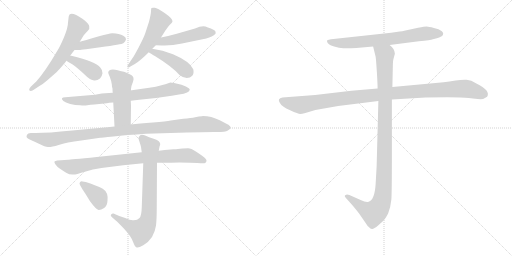
t = 0.00 s
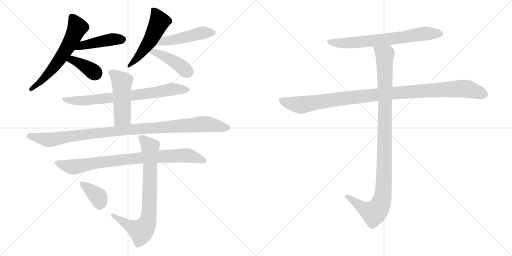
t = 2.39 s
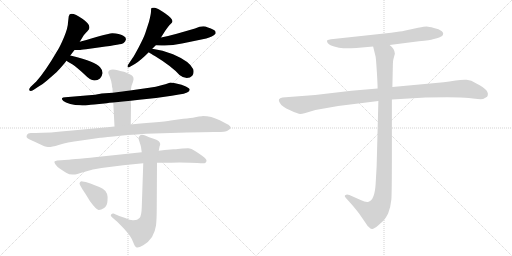
t = 4.77 s
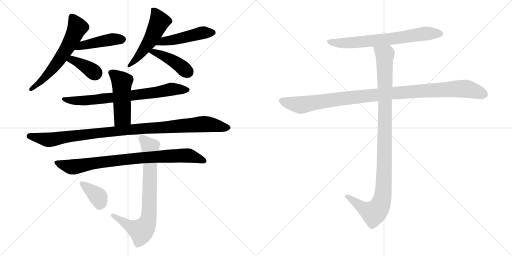
t = 7.16 s
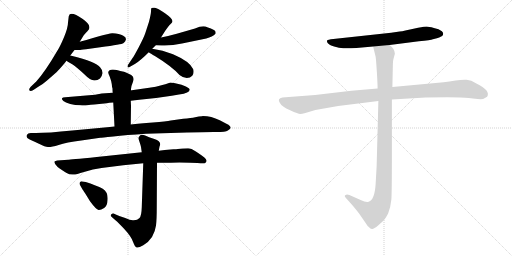
t = 9.55 s
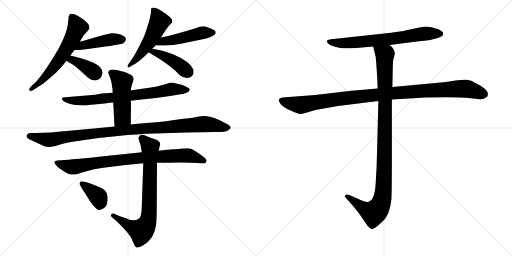
t = 11.93 s

The animated SVG that drew these frames (rendered in a browser with its animation timeline set to each time). Animation: 15 CSS @keyframes rules; one cycle of 11.93 s.

<svg version="1.1" viewBox="0 0 2048 1024" xmlns="http://www.w3.org/2000/svg">
  <g stroke="lightgray" stroke-dasharray="1,1" stroke-width="1" transform="scale(4, 4)">
    <line x1="0" y1="0" x2="256" y2="256"></line>
    <line x1="256" y1="0" x2="0" y2="256"></line>
    <line x1="128" y1="0" x2="128" y2="256"></line>
    <line x1="0" y1="128" x2="256" y2="128"></line>
    <line x1="256" y1="0" x2="512" y2="256"></line>
    <line x1="512" y1="0" x2="256" y2="256"></line>
    <line x1="384" y1="0" x2="384" y2="256"></line>
    <line x1="256" y1="128" x2="512" y2="128"></line>
  </g>
<g transform="scale(1, -1) translate(0, -850)">
   <style type="text/css">
    @keyframes keyframes0 {
      from {
       stroke: black;
       stroke-dashoffset: 616;
       stroke-width: 128;
       }
       67% {
       animation-timing-function: step-end;
       stroke: black;
       stroke-dashoffset: 0;
       stroke-width: 128;
       }
       to {
       stroke: black;
       stroke-width: 1024;
       }
       }
       #make-me-a-hanzi-animation-0 {
         animation: keyframes0 0.751302s both;
         animation-delay: 0.000000s;
         animation-timing-function: linear;
       }
    @keyframes keyframes1 {
      from {
       stroke: black;
       stroke-dashoffset: 450;
       stroke-width: 128;
       }
       59% {
       animation-timing-function: step-end;
       stroke: black;
       stroke-dashoffset: 0;
       stroke-width: 128;
       }
       to {
       stroke: black;
       stroke-width: 1024;
       }
       }
       #make-me-a-hanzi-animation-1 {
         animation: keyframes1 0.616211s both;
         animation-delay: 0.751302s;
         animation-timing-function: linear;
       }
    @keyframes keyframes2 {
      from {
       stroke: black;
       stroke-dashoffset: 380;
       stroke-width: 128;
       }
       55% {
       animation-timing-function: step-end;
       stroke: black;
       stroke-dashoffset: 0;
       stroke-width: 128;
       }
       to {
       stroke: black;
       stroke-width: 1024;
       }
       }
       #make-me-a-hanzi-animation-2 {
         animation: keyframes2 0.559245s both;
         animation-delay: 1.367513s;
         animation-timing-function: linear;
       }
    @keyframes keyframes3 {
      from {
       stroke: black;
       stroke-dashoffset: 526;
       stroke-width: 128;
       }
       63% {
       animation-timing-function: step-end;
       stroke: black;
       stroke-dashoffset: 0;
       stroke-width: 128;
       }
       to {
       stroke: black;
       stroke-width: 1024;
       }
       }
       #make-me-a-hanzi-animation-3 {
         animation: keyframes3 0.678060s both;
         animation-delay: 1.926758s;
         animation-timing-function: linear;
       }
    @keyframes keyframes4 {
      from {
       stroke: black;
       stroke-dashoffset: 484;
       stroke-width: 128;
       }
       61% {
       animation-timing-function: step-end;
       stroke: black;
       stroke-dashoffset: 0;
       stroke-width: 128;
       }
       to {
       stroke: black;
       stroke-width: 1024;
       }
       }
       #make-me-a-hanzi-animation-4 {
         animation: keyframes4 0.643880s both;
         animation-delay: 2.604818s;
         animation-timing-function: linear;
       }
    @keyframes keyframes5 {
      from {
       stroke: black;
       stroke-dashoffset: 428;
       stroke-width: 128;
       }
       58% {
       animation-timing-function: step-end;
       stroke: black;
       stroke-dashoffset: 0;
       stroke-width: 128;
       }
       to {
       stroke: black;
       stroke-width: 1024;
       }
       }
       #make-me-a-hanzi-animation-5 {
         animation: keyframes5 0.598307s both;
         animation-delay: 3.248698s;
         animation-timing-function: linear;
       }
    @keyframes keyframes6 {
      from {
       stroke: black;
       stroke-dashoffset: 756;
       stroke-width: 128;
       }
       71% {
       animation-timing-function: step-end;
       stroke: black;
       stroke-dashoffset: 0;
       stroke-width: 128;
       }
       to {
       stroke: black;
       stroke-width: 1024;
       }
       }
       #make-me-a-hanzi-animation-6 {
         animation: keyframes6 0.865234s both;
         animation-delay: 3.847005s;
         animation-timing-function: linear;
       }
    @keyframes keyframes7 {
      from {
       stroke: black;
       stroke-dashoffset: 495;
       stroke-width: 128;
       }
       62% {
       animation-timing-function: step-end;
       stroke: black;
       stroke-dashoffset: 0;
       stroke-width: 128;
       }
       to {
       stroke: black;
       stroke-width: 1024;
       }
       }
       #make-me-a-hanzi-animation-7 {
         animation: keyframes7 0.652832s both;
         animation-delay: 4.712239s;
         animation-timing-function: linear;
       }
    @keyframes keyframes8 {
      from {
       stroke: black;
       stroke-dashoffset: 1055;
       stroke-width: 128;
       }
       77% {
       animation-timing-function: step-end;
       stroke: black;
       stroke-dashoffset: 0;
       stroke-width: 128;
       }
       to {
       stroke: black;
       stroke-width: 1024;
       }
       }
       #make-me-a-hanzi-animation-8 {
         animation: keyframes8 1.108561s both;
         animation-delay: 5.365071s;
         animation-timing-function: linear;
       }
    @keyframes keyframes9 {
      from {
       stroke: black;
       stroke-dashoffset: 854;
       stroke-width: 128;
       }
       74% {
       animation-timing-function: step-end;
       stroke: black;
       stroke-dashoffset: 0;
       stroke-width: 128;
       }
       to {
       stroke: black;
       stroke-width: 1024;
       }
       }
       #make-me-a-hanzi-animation-9 {
         animation: keyframes9 0.944987s both;
         animation-delay: 6.473632s;
         animation-timing-function: linear;
       }
    @keyframes keyframes10 {
      from {
       stroke: black;
       stroke-dashoffset: 777;
       stroke-width: 128;
       }
       72% {
       animation-timing-function: step-end;
       stroke: black;
       stroke-dashoffset: 0;
       stroke-width: 128;
       }
       to {
       stroke: black;
       stroke-width: 1024;
       }
       }
       #make-me-a-hanzi-animation-10 {
         animation: keyframes10 0.882324s both;
         animation-delay: 7.418619s;
         animation-timing-function: linear;
       }
    @keyframes keyframes11 {
      from {
       stroke: black;
       stroke-dashoffset: 379;
       stroke-width: 128;
       }
       55% {
       animation-timing-function: step-end;
       stroke: black;
       stroke-dashoffset: 0;
       stroke-width: 128;
       }
       to {
       stroke: black;
       stroke-width: 1024;
       }
       }
       #make-me-a-hanzi-animation-11 {
         animation: keyframes11 0.558431s both;
         animation-delay: 8.300943s;
         animation-timing-function: linear;
       }
    @keyframes keyframes12 {
      from {
       stroke: black;
       stroke-dashoffset: 705;
       stroke-width: 128;
       }
       70% {
       animation-timing-function: step-end;
       stroke: black;
       stroke-dashoffset: 0;
       stroke-width: 128;
       }
       to {
       stroke: black;
       stroke-width: 1024;
       }
       }
       #make-me-a-hanzi-animation-12 {
         animation: keyframes12 0.823730s both;
         animation-delay: 8.859374s;
         animation-timing-function: linear;
       }
    @keyframes keyframes13 {
      from {
       stroke: black;
       stroke-dashoffset: 1076;
       stroke-width: 128;
       }
       78% {
       animation-timing-function: step-end;
       stroke: black;
       stroke-dashoffset: 0;
       stroke-width: 128;
       }
       to {
       stroke: black;
       stroke-width: 1024;
       }
       }
       #make-me-a-hanzi-animation-13 {
         animation: keyframes13 1.125651s both;
         animation-delay: 9.683104s;
         animation-timing-function: linear;
       }
    @keyframes keyframes14 {
      from {
       stroke: black;
       stroke-dashoffset: 1072;
       stroke-width: 128;
       }
       78% {
       animation-timing-function: step-end;
       stroke: black;
       stroke-dashoffset: 0;
       stroke-width: 128;
       }
       to {
       stroke: black;
       stroke-width: 1024;
       }
       }
       #make-me-a-hanzi-animation-14 {
         animation: keyframes14 1.122396s both;
         animation-delay: 10.808755s;
         animation-timing-function: linear;
       }
</style>
<path d="M 272.0 760.0 Q 272.0 739.0 256.0 701.5 Q 240.0 664.0 230.0 648.0 Q 179.0 561.0 145.0 524.0 L 123.0 503.0 Q 114.0 493.0 118.0 488.0 Q 122.0 483.0 135.0 491.0 L 153.0 503.0 Q 170.0 512.0 187.0 527.0 L 227.0 562.0 Q 236.0 571.0 259.0 598.0 L 266.0 607.0 L 281.0 628.0 L 298.0 650.0 L 319.0 683.0 L 335.0 709.0 Q 341.0 717.0 350.5 726.5 Q 360.0 736.0 357.0 744.0 Q 357.0 755.0 331.0 774.0 Q 280.0 809.0 275.0 785.0 L 272.0 760.0 Z" fill="lightgray"></path> 
<path d="M 298.0 650.0 L 319.0 650.0 Q 320.0 650.0 344.0 653.0 L 401.0 661.0 Q 489.0 673.0 493.0 677.0 Q 496.0 680.0 501.0 685.0 Q 503.0 691.0 504.0 693.0 Q 504.0 703.0 493.0 707.0 Q 477.0 716.0 450.0 717.0 Q 441.0 718.0 389.0 703.0 Q 337.0 687.0 319.0 683.0 C 290.0 676.0 268.0 650.0 298.0 650.0 Z" fill="lightgray"></path> 
<path d="M 266.0 607.0 Q 269.0 605.0 289.0 593.0 Q 308.0 580.0 335.0 555.0 Q 361.0 529.0 373.0 529.0 Q 387.0 526.0 400.0 536.0 Q 408.0 544.0 410.0 557.0 Q 411.0 569.0 401.0 580.0 Q 383.0 605.0 281.0 628.0 C 252.0 635.0 241.0 623.0 266.0 607.0 Z" fill="lightgray"></path> 
<path d="M 609.0 655.0 L 623.0 669.0 L 644.0 700.0 L 661.0 727.0 Q 675.0 749.0 682.5 754.5 Q 690.0 760.0 690.0 765.0 Q 690.0 776.0 660.0 797.0 Q 630.0 818.0 619.0 819.0 Q 608.0 820.0 606.0 818.0 Q 604.0 816.0 604.0 805.5 Q 604.0 795.0 596.0 763.0 L 581.0 717.0 Q 575.0 699.0 555.5 662.5 Q 536.0 626.0 531.0 619.0 L 511.0 589.0 Q 510.0 588.0 510.0 581.0 Q 516.0 579.0 520.0 583.0 L 541.0 595.0 Q 562.0 608.0 595.0 641.0 L 609.0 655.0 Z" fill="lightgray"></path> 
<path d="M 623.0 669.0 L 646.0 668.0 Q 684.0 666.0 728.0 676.0 L 825.0 696.0 Q 850.0 703.0 862.0 715.0 Q 863.0 719.0 862.0 723.0 Q 862.0 731.0 829.0 741.0 Q 813.0 751.0 780.0 736.0 L 707.0 715.0 Q 671.0 705.0 644.0 700.0 C 615.0 694.0 593.0 670.0 623.0 669.0 Z" fill="lightgray"></path> 
<path d="M 595.0 641.0 Q 601.0 637.0 621.0 625.0 Q 688.0 584.0 718.0 550.0 Q 733.0 538.0 747.0 538.0 Q 761.0 538.0 769.0 547.0 Q 777.0 556.0 773.0 573.0 Q 760.0 604.0 692.0 633.0 Q 650.0 651.0 609.0 655.0 C 579.0 658.0 570.0 657.0 595.0 641.0 Z" fill="lightgray"></path> 
<path d="M 451.0 479.0 L 407.0 476.0 L 380.0 471.0 L 261.0 461.0 Q 250.0 461.0 248.0 457.0 Q 246.0 453.0 253.5 446.5 Q 261.0 440.0 281.0 434.5 Q 301.0 429.0 321.0 429.0 Q 336.0 427.0 349.0 429.0 Q 362.0 431.0 377.0 432.0 L 427.0 437.0 Q 435.0 439.0 453.0 440.0 L 523.0 447.0 L 557.0 451.0 L 624.0 458.0 L 687.0 467.0 L 716.0 472.0 Q 759.0 478.0 759.0 492.0 Q 759.0 496.0 743.5 504.5 Q 728.0 513.0 705.0 516.5 Q 682.0 520.0 679.0 519.5 Q 676.0 519.0 649.5 510.0 Q 623.0 501.0 597.0 499.0 L 527.0 489.0 L 451.0 479.0 Z" fill="lightgray"></path> 
<path d="M 506.0 559.0 L 496.0 563.0 Q 493.0 563.0 481.0 566.0 L 471.0 569.0 Q 436.0 577.0 433.0 561.0 Q 432.0 559.0 439.0 543.0 Q 445.0 527.0 447.0 514.0 Q 448.0 500.0 450.0 496.0 Q 450.0 482.0 451.0 479.0 L 453.0 440.0 L 458.0 344.0 C 460.0 314.0 523.0 322.0 523.0 352.0 L 524.0 427.0 L 523.0 447.0 L 524.0 494.0 Q 524.0 504.0 532.0 523.0 Q 539.0 542.0 525.0 550.0 L 506.0 559.0 Z" fill="lightgray"></path> 
<path d="M 458.0 344.0 L 439.0 342.0 L 289.0 328.0 Q 192.0 318.0 143.0 318.0 L 123.0 318.0 Q 111.0 318.0 108.0 311.0 Q 101.0 299.0 119.0 292.0 L 158.0 274.0 Q 180.0 263.0 192.0 262.0 Q 204.0 261.0 234.5 270.5 Q 265.0 280.0 325.0 288.0 L 401.0 299.0 Q 403.0 299.0 453.5 304.5 Q 504.0 310.0 584.0 315.0 L 748.0 320.0 L 807.0 321.0 L 855.0 322.0 Q 901.0 321.0 911.5 328.0 Q 922.0 335.0 922.5 339.0 Q 923.0 343.0 918.0 347.5 Q 913.0 352.0 879.0 369.0 Q 845.0 386.0 811.0 386.0 L 808.0 385.0 Q 796.0 385.0 780.5 381.5 Q 765.0 378.0 733.0 375.0 L 683.0 368.0 Q 666.0 364.0 611.5 360.0 Q 557.0 356.0 523.0 352.0 L 458.0 344.0 Z" fill="lightgray"></path> 
<path d="M 659.0 250.0 L 635.0 247.0 L 567.0 241.0 L 387.0 222.0 Q 277.0 211.0 273.0 211.0 L 229.0 208.0 Q 221.0 207.0 218.0 204.0 Q 216.0 201.0 222.0 192.0 Q 228.0 183.0 240.0 175.0 Q 252.0 167.0 264.5 159.5 Q 277.0 152.0 290.0 152.0 Q 300.0 150.0 336.0 162.0 Q 372.0 174.0 406.0 178.0 L 493.0 189.0 L 573.0 197.0 L 628.0 199.0 L 683.0 199.0 Q 713.0 201.0 761.0 199.0 L 790.0 198.0 Q 800.0 197.0 817.0 197.0 Q 821.0 197.0 825.0 203.5 Q 829.0 210.0 817.5 220.0 Q 806.0 230.0 785.0 243.5 Q 764.0 257.0 752.0 257.0 L 730.0 256.0 L 711.0 254.0 Q 706.0 253.0 694.0 253.0 L 659.0 250.0 Z" fill="lightgray"></path> 
<path d="M 635.0 247.0 L 638.0 263.0 L 641.0 273.0 Q 641.0 286.0 617.5 294.0 Q 594.0 302.0 580.5 308.0 Q 567.0 314.0 561.0 309.0 Q 556.0 303.0 554.5 300.0 Q 553.0 297.0 557.5 284.0 Q 562.0 271.0 564.0 262.0 L 567.0 241.0 L 573.0 197.0 L 567.0 20.0 Q 566.0 -13.0 558.0 -22.0 Q 550.0 -31.0 535.0 -31.0 Q 523.0 -33.0 501.0 -22.0 L 477.0 -14.0 L 454.0 -4.0 Q 449.0 -3.0 444.5 -7.5 Q 440.0 -12.0 448.0 -19.0 L 463.0 -32.0 Q 473.0 -40.0 498.0 -67.0 Q 523.0 -94.0 531.5 -115.5 Q 540.0 -137.0 545.0 -139.0 Q 551.0 -144.0 573.0 -131.0 Q 595.0 -118.0 608.0 -98.0 Q 621.0 -75.0 624.0 -52.0 Q 627.0 -29.0 627.0 25.0 L 628.0 199.0 L 635.0 247.0 Z" fill="lightgray"></path> 
<path d="M 329.0 94.0 Q 330.0 93.0 341.0 76.0 L 360.0 45.0 Q 385.0 11.0 394.5 10.5 Q 404.0 10.0 416.5 18.0 Q 429.0 26.0 430.0 47.0 Q 434.0 81.0 411.0 95.0 Q 402.0 101.0 374.0 111.5 Q 346.0 122.0 343.0 122.0 L 330.0 124.0 Q 324.0 126.0 320.0 121.5 Q 316.0 117.0 320.0 110.0 L 329.0 94.0 Z" fill="lightgray"></path> 
<path d="M 1558.5 670.0 L 1675.5 685.0 Q 1723.5 690.0 1731.5 693.0 L 1747.5 697.0 Q 1755.5 698.0 1768.5 706.0 Q 1777.5 716.0 1767.5 725.0 Q 1756.5 734.0 1735.5 738.0 Q 1714.5 744.0 1706.5 744.0 Q 1698.5 744.0 1672.5 739.0 L 1621.5 728.0 Q 1608.5 725.0 1598.5 724.0 L 1564.5 719.0 L 1333.5 694.0 Q 1310.5 692.0 1308.5 688.0 Q 1306.5 683.0 1311.5 677.0 Q 1316.5 670.0 1336.5 664.0 Q 1356.5 657.0 1373.5 657.0 Q 1390.5 656.0 1425.5 658.0 L 1492.5 664.0 L 1558.5 670.0 Z" fill="lightgray"></path> 
<path d="M 1510.5 496.0 L 1405.5 487.0 L 1260.5 470.0 L 1129.5 460.0 Q 1108.5 456.0 1118.5 440.0 Q 1126.5 423.0 1160.5 409.0 Q 1193.5 394.0 1200.5 394.0 Q 1207.5 394.0 1221.5 398.0 L 1261.5 410.0 L 1352.5 426.0 L 1513.5 446.0 L 1567.5 452.0 L 1702.5 460.0 Q 1835.5 463.0 1874.5 458.0 Q 1913.5 452.0 1932.5 454.0 L 1948.5 463.0 Q 1963.5 488.0 1905.5 516.0 Q 1884.5 530.0 1866.5 531.0 Q 1847.5 532.0 1822.5 528.0 Q 1796.5 523.0 1774.5 521.0 L 1569.5 502.0 L 1510.5 496.0 Z" fill="lightgray"></path> 
<path d="M 1492.5 664.0 L 1502.5 623.0 Q 1504.5 610.0 1507.5 561.0 Q 1510.5 511.0 1510.5 496.0 L 1513.5 446.0 L 1506.5 184.0 L 1502.5 114.0 Q 1498.5 50.0 1474.5 43.0 Q 1463.5 40.0 1442.5 50.0 L 1397.5 70.0 Q 1386.5 74.0 1382.5 70.0 Q 1374.5 67.0 1384.5 57.0 L 1403.5 36.0 Q 1430.5 5.0 1440.5 -10.0 L 1462.5 -42.0 Q 1469.5 -54.0 1475.5 -58.0 Q 1481.5 -65.0 1487.5 -66.0 Q 1493.5 -68.0 1513.5 -51.0 Q 1532.5 -34.0 1538.5 -27.0 Q 1543.5 -21.0 1552.5 -4.0 Q 1562.5 22.0 1565.5 52.0 Q 1567.5 82.0 1567.5 222.0 L 1567.5 452.0 L 1569.5 502.0 L 1571.5 594.0 Q 1571.5 605.0 1573.5 613.0 L 1579.5 635.0 Q 1579.5 654.0 1558.5 670.0 C 1538.5 693.0 1485.5 693.0 1492.5 664.0 Z" fill="lightgray"></path> 
      <clipPath id="make-me-a-hanzi-clip-0">
      <path d="M 272.0 760.0 Q 272.0 739.0 256.0 701.5 Q 240.0 664.0 230.0 648.0 Q 179.0 561.0 145.0 524.0 L 123.0 503.0 Q 114.0 493.0 118.0 488.0 Q 122.0 483.0 135.0 491.0 L 153.0 503.0 Q 170.0 512.0 187.0 527.0 L 227.0 562.0 Q 236.0 571.0 259.0 598.0 L 266.0 607.0 L 281.0 628.0 L 298.0 650.0 L 319.0 683.0 L 335.0 709.0 Q 341.0 717.0 350.5 726.5 Q 360.0 736.0 357.0 744.0 Q 357.0 755.0 331.0 774.0 Q 280.0 809.0 275.0 785.0 L 272.0 760.0 Z" fill="lightgray"></path>
      </clipPath>
      <path clip-path="url(#make-me-a-hanzi-clip-0)" d="M 287.0 783.0 L 309.0 738.0 L 271.0 662.0 L 209.0 573.0 L 173.0 533.0 L 123.0 495.0 " fill="none" id="make-me-a-hanzi-animation-0" stroke-dasharray="488 976" stroke-linecap="round"></path>

      <clipPath id="make-me-a-hanzi-clip-1">
      <path d="M 298.0 650.0 L 319.0 650.0 Q 320.0 650.0 344.0 653.0 L 401.0 661.0 Q 489.0 673.0 493.0 677.0 Q 496.0 680.0 501.0 685.0 Q 503.0 691.0 504.0 693.0 Q 504.0 703.0 493.0 707.0 Q 477.0 716.0 450.0 717.0 Q 441.0 718.0 389.0 703.0 Q 337.0 687.0 319.0 683.0 C 290.0 676.0 268.0 650.0 298.0 650.0 Z" fill="lightgray"></path>
      </clipPath>
      <path clip-path="url(#make-me-a-hanzi-clip-1)" d="M 303.0 654.0 L 329.0 668.0 L 385.0 681.0 L 448.0 693.0 L 491.0 693.0 " fill="none" id="make-me-a-hanzi-animation-1" stroke-dasharray="322 644" stroke-linecap="round"></path>

      <clipPath id="make-me-a-hanzi-clip-2">
      <path d="M 266.0 607.0 Q 269.0 605.0 289.0 593.0 Q 308.0 580.0 335.0 555.0 Q 361.0 529.0 373.0 529.0 Q 387.0 526.0 400.0 536.0 Q 408.0 544.0 410.0 557.0 Q 411.0 569.0 401.0 580.0 Q 383.0 605.0 281.0 628.0 C 252.0 635.0 241.0 623.0 266.0 607.0 Z" fill="lightgray"></path>
      </clipPath>
      <path clip-path="url(#make-me-a-hanzi-clip-2)" d="M 273.0 610.0 L 290.0 610.0 L 325.0 595.0 L 382.0 556.0 " fill="none" id="make-me-a-hanzi-animation-2" stroke-dasharray="252 504" stroke-linecap="round"></path>

      <clipPath id="make-me-a-hanzi-clip-3">
      <path d="M 609.0 655.0 L 623.0 669.0 L 644.0 700.0 L 661.0 727.0 Q 675.0 749.0 682.5 754.5 Q 690.0 760.0 690.0 765.0 Q 690.0 776.0 660.0 797.0 Q 630.0 818.0 619.0 819.0 Q 608.0 820.0 606.0 818.0 Q 604.0 816.0 604.0 805.5 Q 604.0 795.0 596.0 763.0 L 581.0 717.0 Q 575.0 699.0 555.5 662.5 Q 536.0 626.0 531.0 619.0 L 511.0 589.0 Q 510.0 588.0 510.0 581.0 Q 516.0 579.0 520.0 583.0 L 541.0 595.0 Q 562.0 608.0 595.0 641.0 L 609.0 655.0 Z" fill="lightgray"></path>
      </clipPath>
      <path clip-path="url(#make-me-a-hanzi-clip-3)" d="M 613.0 810.0 L 634.0 776.0 L 634.0 755.0 L 588.0 669.0 L 515.0 585.0 " fill="none" id="make-me-a-hanzi-animation-3" stroke-dasharray="398 796" stroke-linecap="round"></path>

      <clipPath id="make-me-a-hanzi-clip-4">
      <path d="M 623.0 669.0 L 646.0 668.0 Q 684.0 666.0 728.0 676.0 L 825.0 696.0 Q 850.0 703.0 862.0 715.0 Q 863.0 719.0 862.0 723.0 Q 862.0 731.0 829.0 741.0 Q 813.0 751.0 780.0 736.0 L 707.0 715.0 Q 671.0 705.0 644.0 700.0 C 615.0 694.0 593.0 670.0 623.0 669.0 Z" fill="lightgray"></path>
      </clipPath>
      <path clip-path="url(#make-me-a-hanzi-clip-4)" d="M 629.0 673.0 L 653.0 684.0 L 807.0 719.0 L 851.0 719.0 " fill="none" id="make-me-a-hanzi-animation-4" stroke-dasharray="356 712" stroke-linecap="round"></path>

      <clipPath id="make-me-a-hanzi-clip-5">
      <path d="M 595.0 641.0 Q 601.0 637.0 621.0 625.0 Q 688.0 584.0 718.0 550.0 Q 733.0 538.0 747.0 538.0 Q 761.0 538.0 769.0 547.0 Q 777.0 556.0 773.0 573.0 Q 760.0 604.0 692.0 633.0 Q 650.0 651.0 609.0 655.0 C 579.0 658.0 570.0 657.0 595.0 641.0 Z" fill="lightgray"></path>
      </clipPath>
      <path clip-path="url(#make-me-a-hanzi-clip-5)" d="M 602.0 641.0 L 627.0 639.0 L 677.0 616.0 L 751.0 562.0 " fill="none" id="make-me-a-hanzi-animation-5" stroke-dasharray="300 600" stroke-linecap="round"></path>

      <clipPath id="make-me-a-hanzi-clip-6">
      <path d="M 451.0 479.0 L 407.0 476.0 L 380.0 471.0 L 261.0 461.0 Q 250.0 461.0 248.0 457.0 Q 246.0 453.0 253.5 446.5 Q 261.0 440.0 281.0 434.5 Q 301.0 429.0 321.0 429.0 Q 336.0 427.0 349.0 429.0 Q 362.0 431.0 377.0 432.0 L 427.0 437.0 Q 435.0 439.0 453.0 440.0 L 523.0 447.0 L 557.0 451.0 L 624.0 458.0 L 687.0 467.0 L 716.0 472.0 Q 759.0 478.0 759.0 492.0 Q 759.0 496.0 743.5 504.5 Q 728.0 513.0 705.0 516.5 Q 682.0 520.0 679.0 519.5 Q 676.0 519.0 649.5 510.0 Q 623.0 501.0 597.0 499.0 L 527.0 489.0 L 451.0 479.0 Z" fill="lightgray"></path>
      </clipPath>
      <path clip-path="url(#make-me-a-hanzi-clip-6)" d="M 256.0 454.0 L 291.0 447.0 L 368.0 450.0 L 629.0 480.0 L 682.0 493.0 L 752.0 491.0 " fill="none" id="make-me-a-hanzi-animation-6" stroke-dasharray="628 1256" stroke-linecap="round"></path>

      <clipPath id="make-me-a-hanzi-clip-7">
      <path d="M 506.0 559.0 L 496.0 563.0 Q 493.0 563.0 481.0 566.0 L 471.0 569.0 Q 436.0 577.0 433.0 561.0 Q 432.0 559.0 439.0 543.0 Q 445.0 527.0 447.0 514.0 Q 448.0 500.0 450.0 496.0 Q 450.0 482.0 451.0 479.0 L 453.0 440.0 L 458.0 344.0 C 460.0 314.0 523.0 322.0 523.0 352.0 L 524.0 427.0 L 523.0 447.0 L 524.0 494.0 Q 524.0 504.0 532.0 523.0 Q 539.0 542.0 525.0 550.0 L 506.0 559.0 Z" fill="lightgray"></path>
      </clipPath>
      <path clip-path="url(#make-me-a-hanzi-clip-7)" d="M 443.0 560.0 L 487.0 522.0 L 490.0 382.0 L 464.0 351.0 " fill="none" id="make-me-a-hanzi-animation-7" stroke-dasharray="367 734" stroke-linecap="round"></path>

      <clipPath id="make-me-a-hanzi-clip-8">
      <path d="M 458.0 344.0 L 439.0 342.0 L 289.0 328.0 Q 192.0 318.0 143.0 318.0 L 123.0 318.0 Q 111.0 318.0 108.0 311.0 Q 101.0 299.0 119.0 292.0 L 158.0 274.0 Q 180.0 263.0 192.0 262.0 Q 204.0 261.0 234.5 270.5 Q 265.0 280.0 325.0 288.0 L 401.0 299.0 Q 403.0 299.0 453.5 304.5 Q 504.0 310.0 584.0 315.0 L 748.0 320.0 L 807.0 321.0 L 855.0 322.0 Q 901.0 321.0 911.5 328.0 Q 922.0 335.0 922.5 339.0 Q 923.0 343.0 918.0 347.5 Q 913.0 352.0 879.0 369.0 Q 845.0 386.0 811.0 386.0 L 808.0 385.0 Q 796.0 385.0 780.5 381.5 Q 765.0 378.0 733.0 375.0 L 683.0 368.0 Q 666.0 364.0 611.5 360.0 Q 557.0 356.0 523.0 352.0 L 458.0 344.0 Z" fill="lightgray"></path>
      </clipPath>
      <path clip-path="url(#make-me-a-hanzi-clip-8)" d="M 119.0 305.0 L 204.0 291.0 L 531.0 333.0 L 817.0 354.0 L 912.0 339.0 " fill="none" id="make-me-a-hanzi-animation-8" stroke-dasharray="927 1854" stroke-linecap="round"></path>

      <clipPath id="make-me-a-hanzi-clip-9">
      <path d="M 659.0 250.0 L 635.0 247.0 L 567.0 241.0 L 387.0 222.0 Q 277.0 211.0 273.0 211.0 L 229.0 208.0 Q 221.0 207.0 218.0 204.0 Q 216.0 201.0 222.0 192.0 Q 228.0 183.0 240.0 175.0 Q 252.0 167.0 264.5 159.5 Q 277.0 152.0 290.0 152.0 Q 300.0 150.0 336.0 162.0 Q 372.0 174.0 406.0 178.0 L 493.0 189.0 L 573.0 197.0 L 628.0 199.0 L 683.0 199.0 Q 713.0 201.0 761.0 199.0 L 790.0 198.0 Q 800.0 197.0 817.0 197.0 Q 821.0 197.0 825.0 203.5 Q 829.0 210.0 817.5 220.0 Q 806.0 230.0 785.0 243.5 Q 764.0 257.0 752.0 257.0 L 730.0 256.0 L 711.0 254.0 Q 706.0 253.0 694.0 253.0 L 659.0 250.0 Z" fill="lightgray"></path>
      </clipPath>
      <path clip-path="url(#make-me-a-hanzi-clip-9)" d="M 226.0 200.0 L 294.0 182.0 L 376.0 199.0 L 502.0 213.0 L 728.0 228.0 L 766.0 225.0 L 815.0 207.0 " fill="none" id="make-me-a-hanzi-animation-9" stroke-dasharray="726 1452" stroke-linecap="round"></path>

      <clipPath id="make-me-a-hanzi-clip-10">
      <path d="M 635.0 247.0 L 638.0 263.0 L 641.0 273.0 Q 641.0 286.0 617.5 294.0 Q 594.0 302.0 580.5 308.0 Q 567.0 314.0 561.0 309.0 Q 556.0 303.0 554.5 300.0 Q 553.0 297.0 557.5 284.0 Q 562.0 271.0 564.0 262.0 L 567.0 241.0 L 573.0 197.0 L 567.0 20.0 Q 566.0 -13.0 558.0 -22.0 Q 550.0 -31.0 535.0 -31.0 Q 523.0 -33.0 501.0 -22.0 L 477.0 -14.0 L 454.0 -4.0 Q 449.0 -3.0 444.5 -7.5 Q 440.0 -12.0 448.0 -19.0 L 463.0 -32.0 Q 473.0 -40.0 498.0 -67.0 Q 523.0 -94.0 531.5 -115.5 Q 540.0 -137.0 545.0 -139.0 Q 551.0 -144.0 573.0 -131.0 Q 595.0 -118.0 608.0 -98.0 Q 621.0 -75.0 624.0 -52.0 Q 627.0 -29.0 627.0 25.0 L 628.0 199.0 L 635.0 247.0 Z" fill="lightgray"></path>
      </clipPath>
      <path clip-path="url(#make-me-a-hanzi-clip-10)" d="M 568.0 297.0 L 601.0 258.0 L 598.0 15.0 L 585.0 -51.0 L 562.0 -74.0 L 506.0 -48.0 L 451.0 -12.0 " fill="none" id="make-me-a-hanzi-animation-10" stroke-dasharray="649 1298" stroke-linecap="round"></path>

      <clipPath id="make-me-a-hanzi-clip-11">
      <path d="M 329.0 94.0 Q 330.0 93.0 341.0 76.0 L 360.0 45.0 Q 385.0 11.0 394.5 10.5 Q 404.0 10.0 416.5 18.0 Q 429.0 26.0 430.0 47.0 Q 434.0 81.0 411.0 95.0 Q 402.0 101.0 374.0 111.5 Q 346.0 122.0 343.0 122.0 L 330.0 124.0 Q 324.0 126.0 320.0 121.5 Q 316.0 117.0 320.0 110.0 L 329.0 94.0 Z" fill="lightgray"></path>
      </clipPath>
      <path clip-path="url(#make-me-a-hanzi-clip-11)" d="M 327.0 116.0 L 390.0 66.0 L 400.0 42.0 L 397.0 26.0 " fill="none" id="make-me-a-hanzi-animation-11" stroke-dasharray="251 502" stroke-linecap="round"></path>

      <clipPath id="make-me-a-hanzi-clip-12">
      <path d="M 1558.5 670.0 L 1675.5 685.0 Q 1723.5 690.0 1731.5 693.0 L 1747.5 697.0 Q 1755.5 698.0 1768.5 706.0 Q 1777.5 716.0 1767.5 725.0 Q 1756.5 734.0 1735.5 738.0 Q 1714.5 744.0 1706.5 744.0 Q 1698.5 744.0 1672.5 739.0 L 1621.5 728.0 Q 1608.5 725.0 1598.5 724.0 L 1564.5 719.0 L 1333.5 694.0 Q 1310.5 692.0 1308.5 688.0 Q 1306.5 683.0 1311.5 677.0 Q 1316.5 670.0 1336.5 664.0 Q 1356.5 657.0 1373.5 657.0 Q 1390.5 656.0 1425.5 658.0 L 1492.5 664.0 L 1558.5 670.0 Z" fill="lightgray"></path>
      </clipPath>
      <path clip-path="url(#make-me-a-hanzi-clip-12)" d="M 1314.5 684.0 L 1388.5 678.0 L 1592.5 698.0 L 1708.5 717.0 L 1760.5 715.0 " fill="none" id="make-me-a-hanzi-animation-12" stroke-dasharray="577 1154" stroke-linecap="round"></path>

      <clipPath id="make-me-a-hanzi-clip-13">
      <path d="M 1510.5 496.0 L 1405.5 487.0 L 1260.5 470.0 L 1129.5 460.0 Q 1108.5 456.0 1118.5 440.0 Q 1126.5 423.0 1160.5 409.0 Q 1193.5 394.0 1200.5 394.0 Q 1207.5 394.0 1221.5 398.0 L 1261.5 410.0 L 1352.5 426.0 L 1513.5 446.0 L 1567.5 452.0 L 1702.5 460.0 Q 1835.5 463.0 1874.5 458.0 Q 1913.5 452.0 1932.5 454.0 L 1948.5 463.0 Q 1963.5 488.0 1905.5 516.0 Q 1884.5 530.0 1866.5 531.0 Q 1847.5 532.0 1822.5 528.0 Q 1796.5 523.0 1774.5 521.0 L 1569.5 502.0 L 1510.5 496.0 Z" fill="lightgray"></path>
      </clipPath>
      <path clip-path="url(#make-me-a-hanzi-clip-13)" d="M 1127.5 448.0 L 1207.5 430.0 L 1549.5 476.0 L 1848.5 496.0 L 1872.5 494.0 L 1938.5 472.0 " fill="none" id="make-me-a-hanzi-animation-13" stroke-dasharray="948 1896" stroke-linecap="round"></path>

      <clipPath id="make-me-a-hanzi-clip-14">
      <path d="M 1492.5 664.0 L 1502.5 623.0 Q 1504.5 610.0 1507.5 561.0 Q 1510.5 511.0 1510.5 496.0 L 1513.5 446.0 L 1506.5 184.0 L 1502.5 114.0 Q 1498.5 50.0 1474.5 43.0 Q 1463.5 40.0 1442.5 50.0 L 1397.5 70.0 Q 1386.5 74.0 1382.5 70.0 Q 1374.5 67.0 1384.5 57.0 L 1403.5 36.0 Q 1430.5 5.0 1440.5 -10.0 L 1462.5 -42.0 Q 1469.5 -54.0 1475.5 -58.0 Q 1481.5 -65.0 1487.5 -66.0 Q 1493.5 -68.0 1513.5 -51.0 Q 1532.5 -34.0 1538.5 -27.0 Q 1543.5 -21.0 1552.5 -4.0 Q 1562.5 22.0 1565.5 52.0 Q 1567.5 82.0 1567.5 222.0 L 1567.5 452.0 L 1569.5 502.0 L 1571.5 594.0 Q 1571.5 605.0 1573.5 613.0 L 1579.5 635.0 Q 1579.5 654.0 1558.5 670.0 C 1538.5 693.0 1485.5 693.0 1492.5 664.0 Z" fill="lightgray"></path>
      </clipPath>
      <path clip-path="url(#make-me-a-hanzi-clip-14)" d="M 1499.5 659.0 L 1539.5 628.0 L 1538.5 186.0 L 1529.5 57.0 L 1519.5 27.0 L 1494.5 -2.0 L 1450.5 19.0 L 1390.5 65.0 " fill="none" id="make-me-a-hanzi-animation-14" stroke-dasharray="944 1888" stroke-linecap="round"></path>

</g>
</svg>
